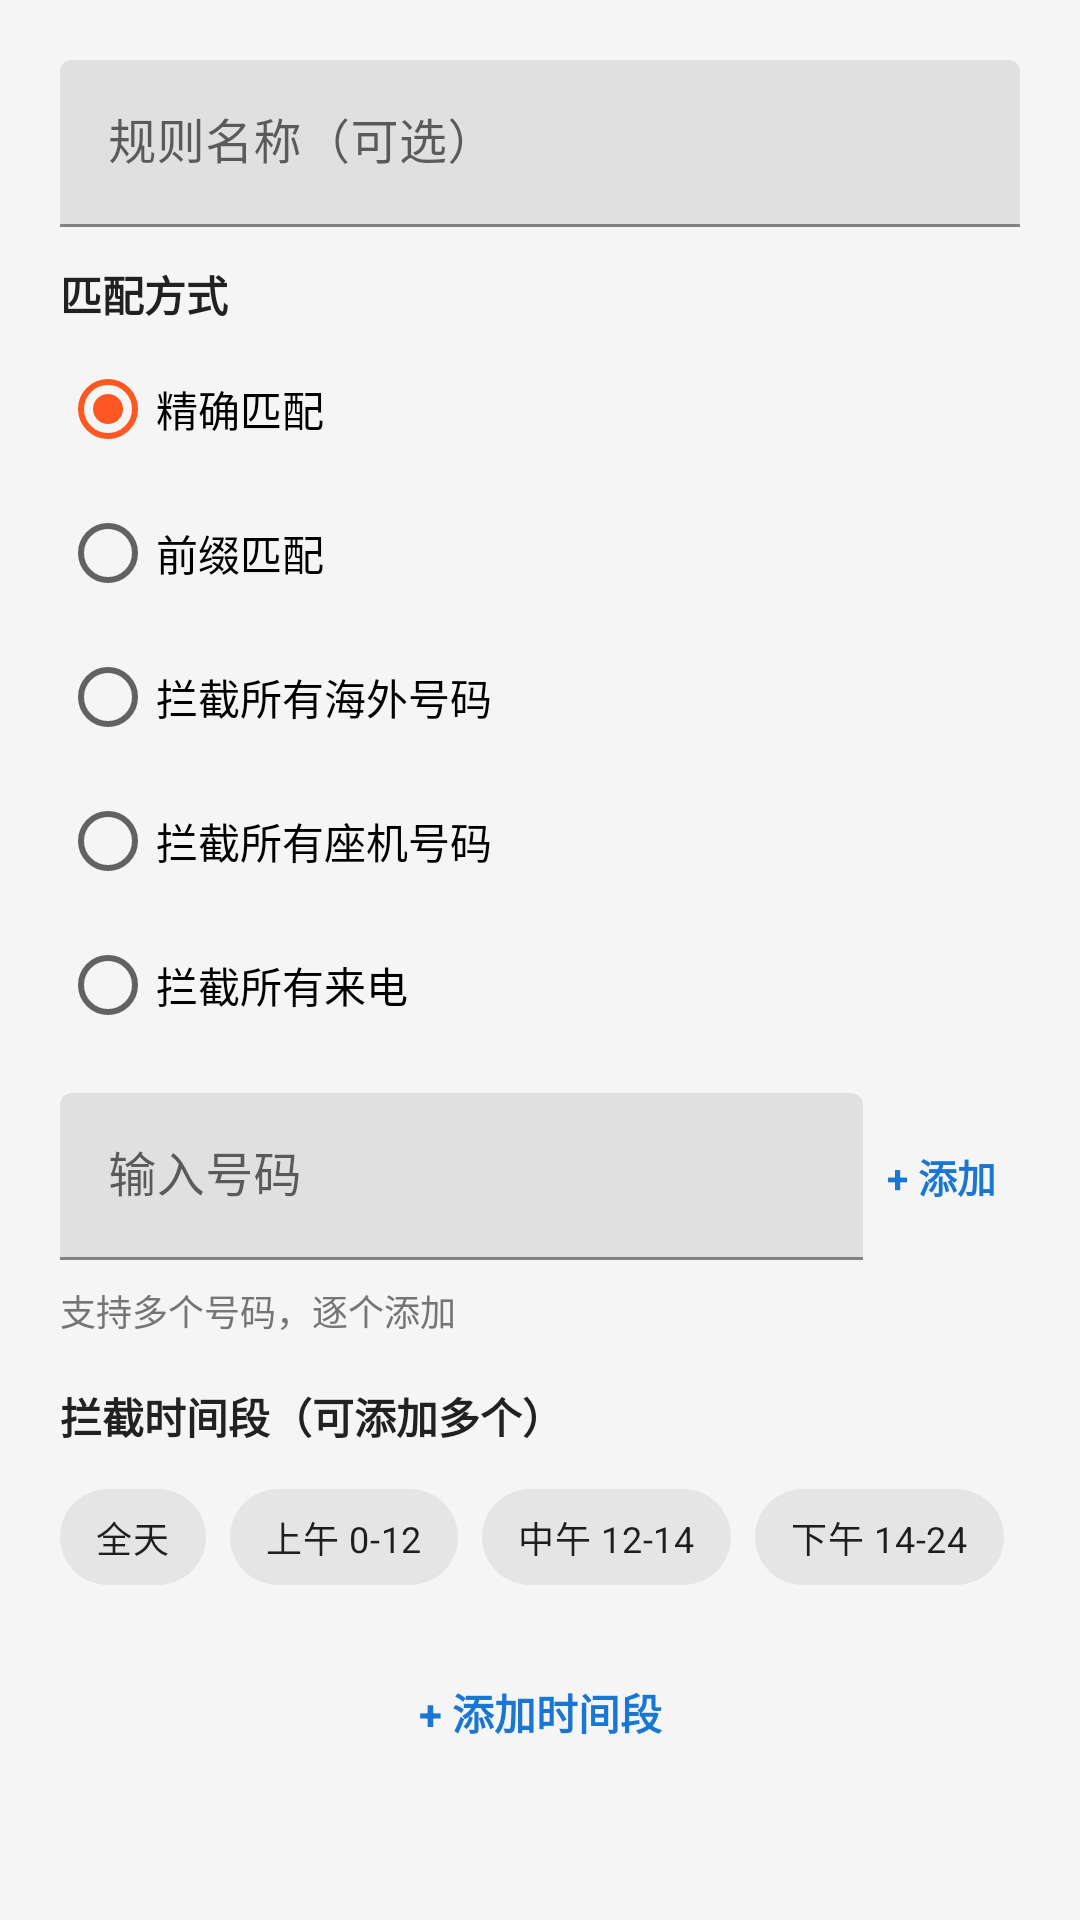

Reconstruct the res/layout file that produces this screen, plus the resources it refers to.
<!-- AndroidManifest.xml: application theme Theme.CallBlocker -->
<!-- res/layout/dialog_add_rule.xml -->
<?xml version="1.0" encoding="utf-8"?>
<ScrollView
    xmlns:android="http://schemas.android.com/apk/res/android"
    xmlns:app="http://schemas.android.com/apk/res-auto"
    android:layout_width="match_parent"
    android:layout_height="wrap_content">

    <LinearLayout
        android:layout_width="match_parent"
        android:layout_height="wrap_content"
        android:orientation="vertical"
        android:padding="20dp">

        
        <com.google.android.material.textfield.TextInputLayout
            android:layout_width="match_parent"
            android:layout_height="wrap_content"
            android:layout_marginBottom="12dp"
            android:hint="规则名称（可选）">

            <com.google.android.material.textfield.TextInputEditText
                android:id="@+id/etLabel"
                android:layout_width="match_parent"
                android:layout_height="wrap_content"
                android:inputType="text"
                android:maxLines="1" />
        </com.google.android.material.textfield.TextInputLayout>

        
        <TextView
            android:layout_width="wrap_content"
            android:layout_height="wrap_content"
            android:text="匹配方式"
            android:textSize="14sp"
            android:textStyle="bold"
            android:textColor="@color/text_primary"
            android:layout_marginBottom="4dp" />

        <RadioGroup
            android:id="@+id/rgMatchType"
            android:layout_width="match_parent"
            android:layout_height="wrap_content"
            android:orientation="vertical"
            android:layout_marginBottom="12dp">

            <RadioButton
                android:id="@+id/rbExact"
                android:layout_width="wrap_content"
                android:layout_height="wrap_content"
                android:text="精确匹配"
                android:textSize="14sp"
                android:checked="true" />

            <RadioButton
                android:id="@+id/rbPrefix"
                android:layout_width="wrap_content"
                android:layout_height="wrap_content"
                android:text="前缀匹配"
                android:textSize="14sp" />

            <RadioButton
                android:id="@+id/rbOverseas"
                android:layout_width="wrap_content"
                android:layout_height="wrap_content"
                android:text="拦截所有海外号码"
                android:textSize="14sp" />

            <RadioButton
                android:id="@+id/rbLandline"
                android:layout_width="wrap_content"
                android:layout_height="wrap_content"
                android:text="拦截所有座机号码"
                android:textSize="14sp" />

            <RadioButton
                android:id="@+id/rbBlockAll"
                android:layout_width="wrap_content"
                android:layout_height="wrap_content"
                android:text="拦截所有来电"
                android:textSize="14sp" />
        </RadioGroup>

        
        <LinearLayout
            android:id="@+id/tilPhoneNumber"
            android:layout_width="match_parent"
            android:layout_height="wrap_content"
            android:orientation="vertical"
            android:layout_marginBottom="16dp">

            
            <LinearLayout
                android:layout_width="match_parent"
                android:layout_height="wrap_content"
                android:orientation="horizontal"
                android:gravity="center_vertical">

                <com.google.android.material.textfield.TextInputLayout
                    android:layout_width="0dp"
                    android:layout_height="wrap_content"
                    android:layout_weight="1"
                    android:hint="输入号码">

                    <com.google.android.material.textfield.TextInputEditText
                        android:id="@+id/etPhoneNumber"
                        android:layout_width="match_parent"
                        android:layout_height="wrap_content"
                        android:inputType="phone"
                        android:maxLines="1" />
                </com.google.android.material.textfield.TextInputLayout>

                <TextView
                    android:id="@+id/btnAddNumber"
                    android:layout_width="wrap_content"
                    android:layout_height="40dp"
                    android:text="+ 添加"
                    android:textSize="13sp"
                    android:textColor="@color/primary"
                    android:textStyle="bold"
                    android:paddingStart="8dp"
                    android:paddingEnd="8dp"
                    android:gravity="center"
                    android:clickable="true"
                    android:focusable="true"
                    android:background="?attr/selectableItemBackground" />
            </LinearLayout>

            
            <com.google.android.material.chip.ChipGroup
                android:id="@+id/chipGroupNumbers"
                android:layout_width="match_parent"
                android:layout_height="wrap_content"
                android:layout_marginTop="4dp"
                app:singleLine="false" />

            
            <TextView
                android:id="@+id/tvNumberHint"
                android:layout_width="match_parent"
                android:layout_height="wrap_content"
                android:text="支持多个号码，逐个添加"
                android:textSize="12sp"
                android:textColor="@color/text_secondary"
                android:layout_marginTop="4dp" />
        </LinearLayout>

        
        <TextView
            android:layout_width="wrap_content"
            android:layout_height="wrap_content"
            android:text="拦截时间段（可添加多个）"
            android:textSize="14sp"
            android:textStyle="bold"
            android:textColor="@color/text_primary"
            android:layout_marginBottom="6dp" />

        
        <com.google.android.material.chip.ChipGroup
            android:layout_width="match_parent"
            android:layout_height="wrap_content"
            android:layout_marginBottom="8dp"
            app:singleSelection="false">

            <com.google.android.material.chip.Chip
                android:id="@+id/chipAllDay"
                android:layout_width="wrap_content"
                android:layout_height="wrap_content"
                android:text="全天"
                android:textSize="12sp"
                android:checkable="false"
                style="@style/Widget.MaterialComponents.Chip.Action" />

            <com.google.android.material.chip.Chip
                android:id="@+id/chipMorning"
                android:layout_width="wrap_content"
                android:layout_height="wrap_content"
                android:text="上午 0-12"
                android:textSize="12sp"
                android:checkable="false"
                style="@style/Widget.MaterialComponents.Chip.Action" />

            <com.google.android.material.chip.Chip
                android:id="@+id/chipNoon"
                android:layout_width="wrap_content"
                android:layout_height="wrap_content"
                android:text="中午 12-14"
                android:textSize="12sp"
                android:checkable="false"
                style="@style/Widget.MaterialComponents.Chip.Action" />

            <com.google.android.material.chip.Chip
                android:id="@+id/chipAfternoon"
                android:layout_width="wrap_content"
                android:layout_height="wrap_content"
                android:text="下午 14-24"
                android:textSize="12sp"
                android:checkable="false"
                style="@style/Widget.MaterialComponents.Chip.Action" />
        </com.google.android.material.chip.ChipGroup>

        
        <LinearLayout
            android:id="@+id/timeRangeListContainer"
            android:layout_width="match_parent"
            android:layout_height="wrap_content"
            android:orientation="vertical"
            android:layout_marginBottom="8dp" />

        
        <TextView
            android:id="@+id/btnAddTimeRange"
            android:layout_width="match_parent"
            android:layout_height="wrap_content"
            android:text="+ 添加时间段"
            android:textSize="14sp"
            android:textColor="@color/primary"
            android:textStyle="bold"
            android:paddingStart="12dp"
            android:paddingEnd="12dp"
            android:paddingTop="8dp"
            android:paddingBottom="8dp"
            android:gravity="center"
            android:background="?attr/selectableItemBackground"
            android:clickable="true"
            android:focusable="true" />

    </LinearLayout>
</ScrollView>
<!-- resources referenced by this layout -->
<resources>
  <color name="primary">#1976D2</color>
  <color name="text_primary">#212121</color>
  <color name="text_secondary">#757575</color>
  <style name="Theme.CallBlocker" parent="Theme.MaterialComponents.Light.NoActionBar">
          <item name="colorPrimary">@color/primary</item>
          <item name="colorPrimaryDark">@color/primary_dark</item>
          <item name="colorAccent">@color/accent</item>
          <item name="android:statusBarColor">@color/primary_dark</item>
          <item name="android:windowBackground">@color/background</item>
      </style>
  <color name="primary_dark">#1565C0</color>
  <color name="accent">#FF5722</color>
  <color name="background">#F5F5F5</color>
</resources>
